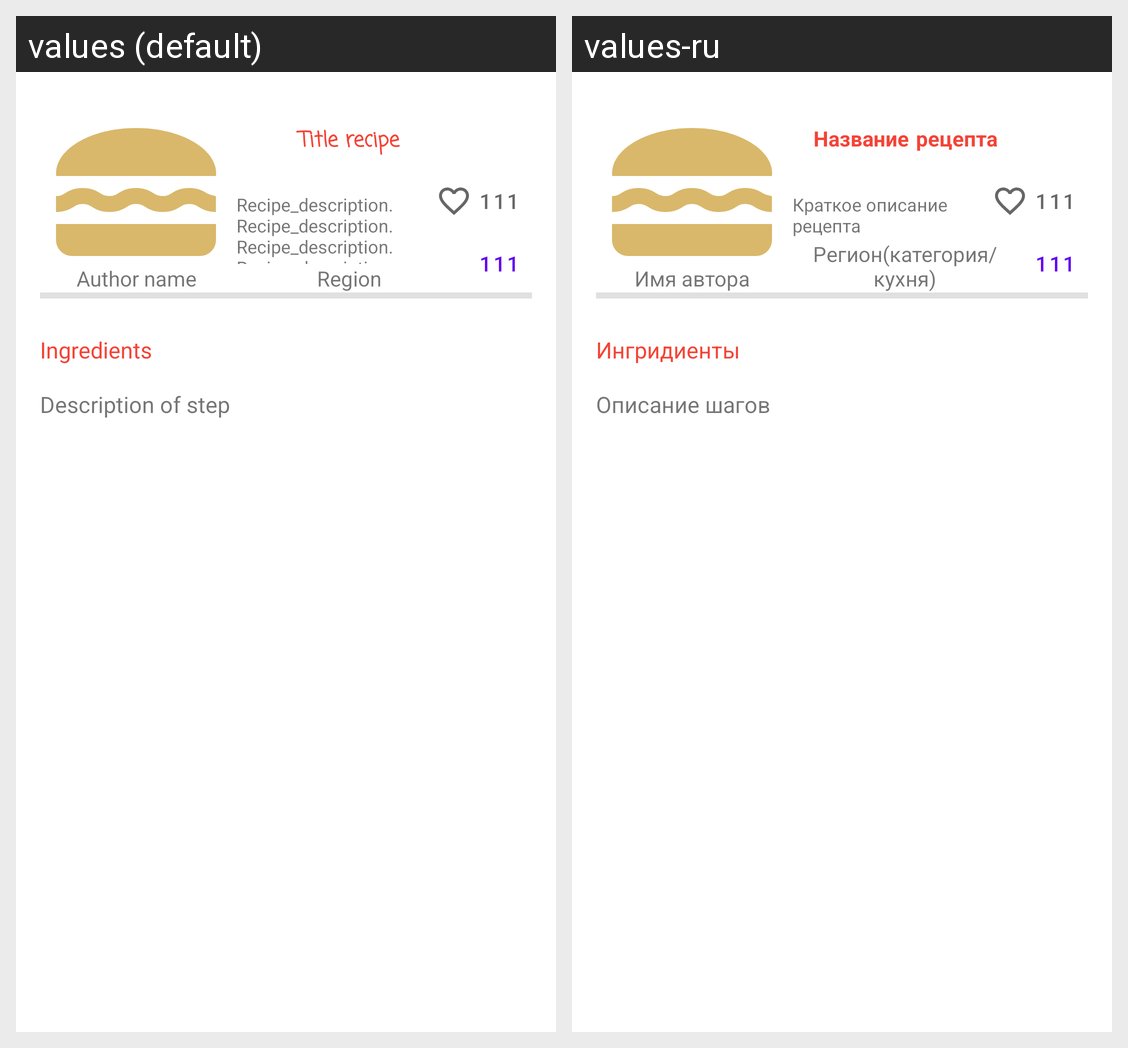

Translations of the strings shown on this Android screen, per locale in the grid:
Android screen res/layout/full_recipe_view.xml rendered under 2 locales, left to right: values (default), values-ru. Device: Nexus 5 (rendered at 1080×1920; each locale shown at half size, 540×960, under a caption strip naming it); theme Theme.NeRecipe.
Strings drawn on this screen, with the default value and each locale's value (text and hints the layout hard-codes, and strings that could not be matched under every locale, appear in the picture but are not listed):

ingredients
  values: Ingredients
  values-ru: Ингридиенты

step_description
  values: Description of step
  values-ru: Описание шагов

recipe_title
  values: Title recipe
  values-ru: Название рецепта

recipe_description
  values: Recipe_description. Recipe_description. Recipe_description. Recipe_description
  values-ru: Краткое описание рецепта

author_name_hint
  values: Author name
  values-ru: Имя автора

region
  values: Region
  values-ru: Регион(категория/кухня)
